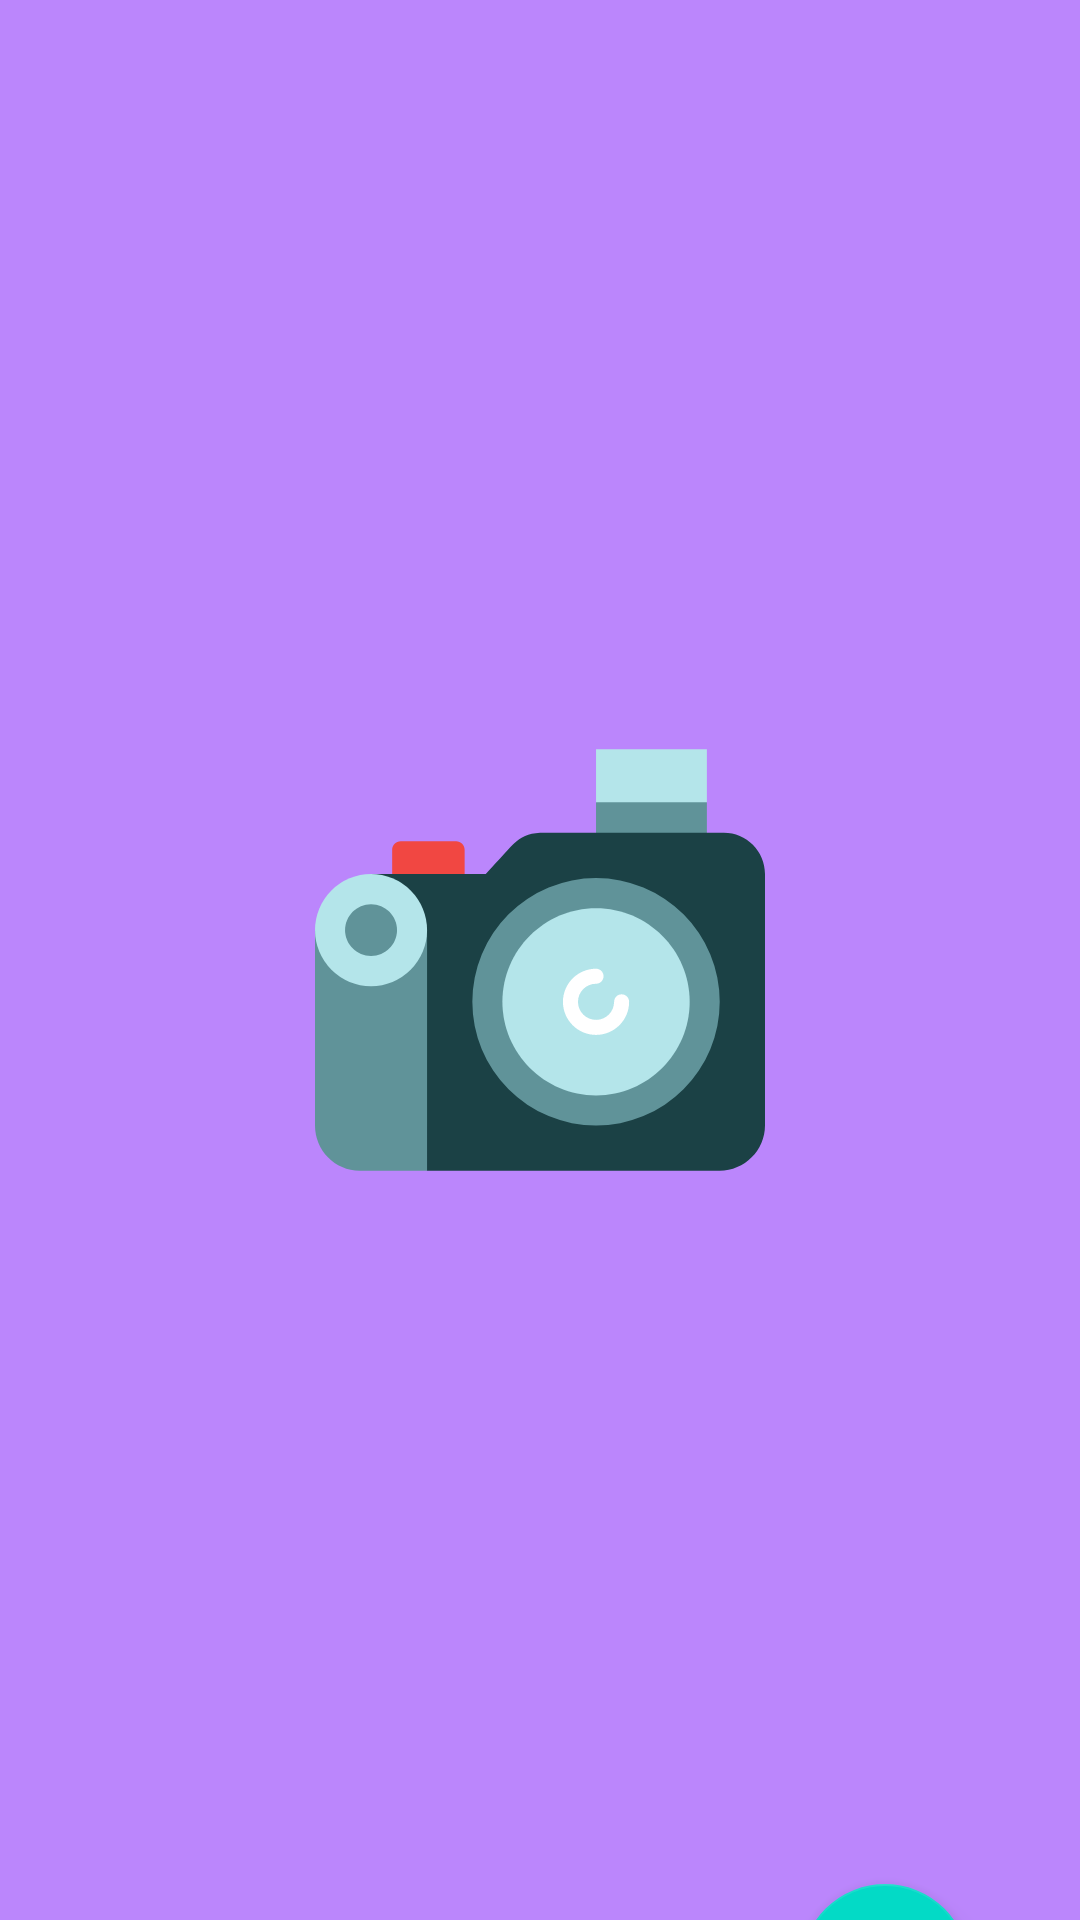

Produce the Android XML layout that renders to this screen, including the resource entries it uses.
<!-- AndroidManifest.xml: activity theme Splash_Screen -->
<!-- res/layout/activity_main.xml -->
<?xml version="1.0" encoding="utf-8"?>
<androidx.constraintlayout.widget.ConstraintLayout xmlns:android="http://schemas.android.com/apk/res/android"
    xmlns:app="http://schemas.android.com/apk/res-auto"
    xmlns:tools="http://schemas.android.com/tools"
    android:layout_width="match_parent"
    android:layout_height="match_parent"
    android:layout_gravity="center"
    android:gravity="center"
    android:orientation="vertical"
    tools:context=".MainActivity">

    <com.google.android.material.floatingactionbutton.FloatingActionButton
        android:layout_width="wrap_content"
        android:layout_height="wrap_content"
        android:id="@+id/fabimage"
        android:layout_marginTop="628dp"
        android:contentDescription="@string/floatingactionbutton"
        android:src="@drawable/ic_camera"
        app:fabSize="auto"
        app:layout_constraintBottom_toBottomOf="parent"
        app:layout_constraintEnd_toEndOf="parent"
        app:layout_constraintHorizontal_bias="0.878"
        app:layout_constraintStart_toStartOf="parent"
        app:layout_constraintTop_toTopOf="parent"
        app:layout_constraintVertical_bias="0.0">

    </com.google.android.material.floatingactionbutton.FloatingActionButton>

    <androidx.recyclerview.widget.RecyclerView
        android:id="@+id/RecycleView"
        android:layout_width="match_parent"
        android:layout_height="match_parent"
        app:layout_constraintBottom_toBottomOf="parent"
        app:layout_constraintEnd_toEndOf="parent"
        app:layout_constraintHorizontal_bias="0.0"
        app:layout_constraintStart_toStartOf="parent"
        app:layout_constraintTop_toTopOf="parent"
        app:layout_constraintVertical_bias="0.0">


    </androidx.recyclerview.widget.RecyclerView>

</androidx.constraintlayout.widget.ConstraintLayout>
<!-- resources referenced by this layout -->
<resources>
  <!-- drawable ic_camera: png bitmap (drawable-hdpi, 527 bytes) -->
  <string name="floatingactionbutton">FloatingActionButton</string>
  <style name="Splash_Screen" parent="Theme.MaterialComponents.DayNight.NoActionBar">
          <item name="android:windowBackground">@drawable/splash_screen</item>
          <item name="colorPrimary">@color/design_default_color_primary</item>
          <item name="colorPrimaryDark">@color/design_default_color_primary_dark</item>
          <item name="colorAccent">@color/design_default_color_secondary</item>
          <item name="android:statusBarColor">@color/purple_500</item>
  
      </style>
  <!-- drawable splash_screen (drawable) -->
  <?xml version="1.0" encoding="utf-8"?>
  <layer-list xmlns:android="http://schemas.android.com/apk/res/android" android:opacity="opaque">
  
      <item android:drawable="@color/purple_200"/>
  
          <item android:drawable="@drawable/ic_photograph_photography_svgrepo_com" android:gravity="center"/>
  
  
  
  
  
  
  
  
  
  
  </layer-list>
  <!-- drawable ic_photograph_photography_svgrepo_com: vector/xml drawable (drawable, 2185 chars, omitted) -->
  <!-- not gathered from this repository: default colours our renderer supplied (Android Studio template values) -->
  <color name="purple_200">#FFBB86FC</color>
  <color name="purple_500">#FF6200EE</color>
</resources>
